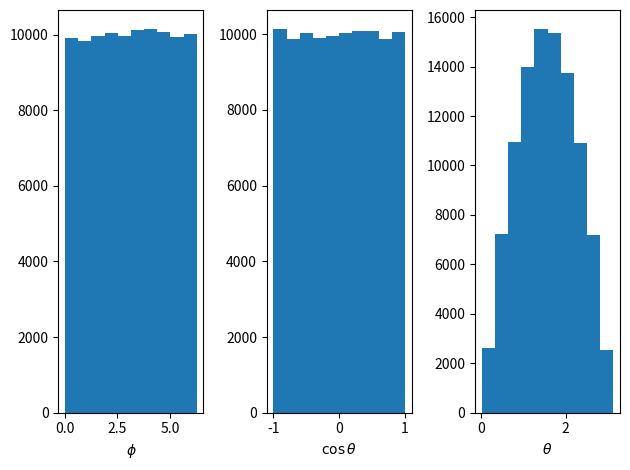
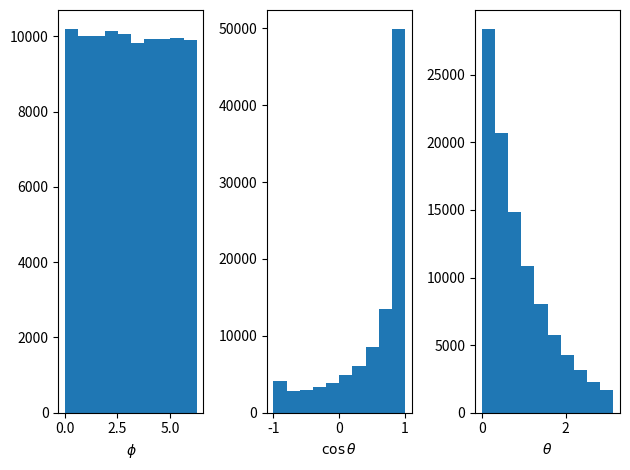

The matplotlib source for these figures, in order:
# Boilerplate
%matplotlib inline
import scipy
import numpy as np
import matplotlib.pyplot as plt
from scipy import stats
from scipy import optimize
import pandas as pd
import math

npoints = 100000
# randomly distribute cosine theta and phi
costheta = np.random.uniform(-1.,1.,npoints)
phi = np.random.uniform(0,2*math.pi,npoints)
# Create a Pandas dataframe
points = pd.DataFrame({'costheta':costheta,'phi':phi})
# Calculate theta
points['theta'] = np.arccos(points['costheta'])
# Histogram all three
fig,(ax1,ax2,ax3) = plt.subplots(1,3)
ax1.hist(points['phi'])
ax1.set_xlabel(r'$\phi$')

ax2.hist(points['costheta'])
ax2.set_xlabel(r'$\cos\theta$')

ax3.hist(points['theta'])
ax3.set_xlabel(r'$\theta$')

plt.tight_layout()  # Fixes overlaps
plt.show()

# Now let's see how many hit a 50 cm target 5m away
L = 5.
points['tantheta']=np.tan(points['theta'])
points['rho'] = L*points['tantheta']
# Drop the backwards going tracks!
hits = points.query("costheta>0.")
# Drop the hits outside of the target.
hits = hits.query("rho<.5")
nhits = len(hits)
dnhits = math.sqrt(nhits*(1-nhits/npoints))
expected = npoints*(.5)**2/L**2/4
print("Nhits: %d +- %.1f, expected: %.1f (%.2f sigma)"%
      (nhits,dnhits,expected,(nhits-expected)/dnhits))

# Returns N 1-D random numbesr based on the function myfunc, in the range xlo to xhi
# funcmax is the maximum value of funcmax
#
def mydist(func,N=1,xlo=0.,xhi=1.,funcmax=1.):
    s = np.empty(N)         # Generate an empty vector N long
    for i in range(0,N):   
        while (True):       # Loop until we find a "good" number
            x = np.random.uniform(xlo,xhi)
            if(func(x)>=funcmax*np.random.uniform()):
                break       # Exit the generation loop
        s[i]=x
    return s

# Theta distribution (range 0 to pi, max 1)
def thetadist(x):
    return(np.exp(-x))

theta = mydist(thetadist,npoints,0.,math.pi,1)
phi = np.random.uniform(0,2*math.pi,npoints)
points = pd.DataFrame({'theta':theta,'phi':phi})
points['costheta'] = np.cos(points['theta'])
# Histogram all three
fig,(ax1,ax2,ax3) = plt.subplots(1,3)
ax1.hist(points['phi'])
ax1.set_xlabel(r'$\phi$')

ax2.hist(points['costheta'])
ax2.set_xlabel(r'$\cos\theta$')

ax3.hist(points['theta'])
ax3.set_xlabel(r'$\theta$')

plt.tight_layout()  # Fixes overlaps
plt.show()

# Now let's see how many hit a 50 cm target 5m away
L = 5.
points['tantheta']=np.tan(points['theta'])
points['rho'] = L*points['tantheta']
# Drop the backwards going tracks!
hits = points.query("costheta>0.")
hits = hits.query("rho<.5")
newnhits = len(hits)
newdnhits = math.sqrt(nhits*(1-nhits/npoints))
print("Nhits: %d +- %.1f, compared to %d +- %.1f before"%
      (newnhits,newdnhits,nhits,dnhits))



